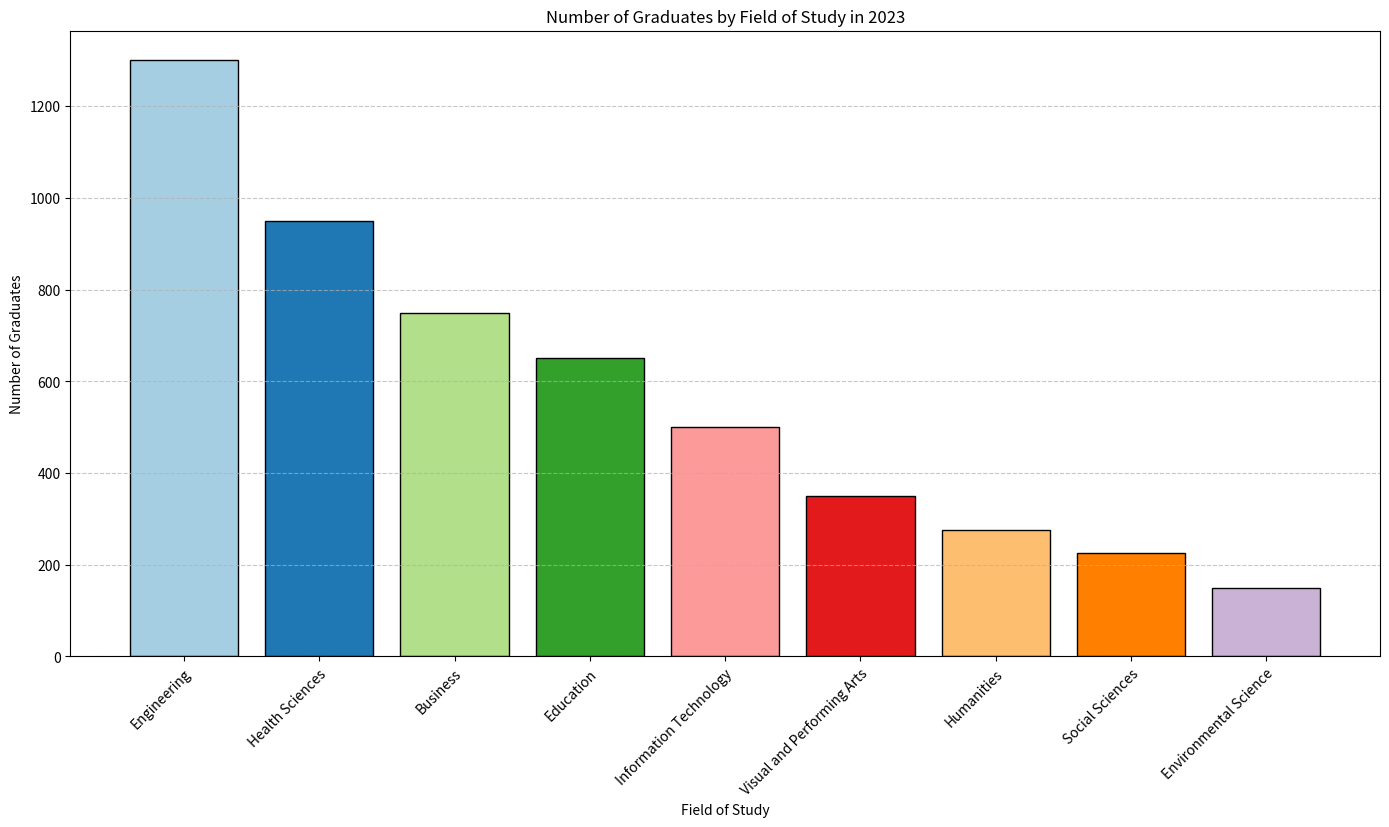

The matplotlib source for this figure: (Note: this script raises an exception after producing the figure.)
import matplotlib.pyplot as plt

# Data initialization
data_labels = ['Engineering', 'Health Sciences', 'Business', 'Education', 'Information Technology', 
               'Visual and Performing Arts', 'Humanities', 'Social Sciences', 'Environmental Science']
line_labels = ['Number of Graduates']
data = [1300, 950, 750, 650, 500, 350, 275, 225, 150]

# Create the figure and a single subplot
fig, ax = plt.subplots(figsize=(14, 8))

# Plot the data as a vertical histogram
bars = ax.bar(data_labels, data, color=plt.cm.Paired.colors, edgecolor='black')

# Add some style
plt.grid(axis='y', linestyle='--', alpha=0.7)
plt.title('Number of Graduates by Field of Study in 2023')

# Labeling
plt.xlabel('Field of Study')
plt.ylabel('Number of Graduates')
plt.xticks(rotation=45, ha='right', wrap=True)

# Resize to ensure no overlapping or cut-off content
plt.tight_layout()

# Save the plot to an image file
save_path = '/cpfs01/user/liuqi/workspace/plotchart/data-300/histogram/png/76.png'
plt.savefig(save_path, format='png')

# Clear the current figure's state to prevent interference with subsequent plots
plt.clf()
